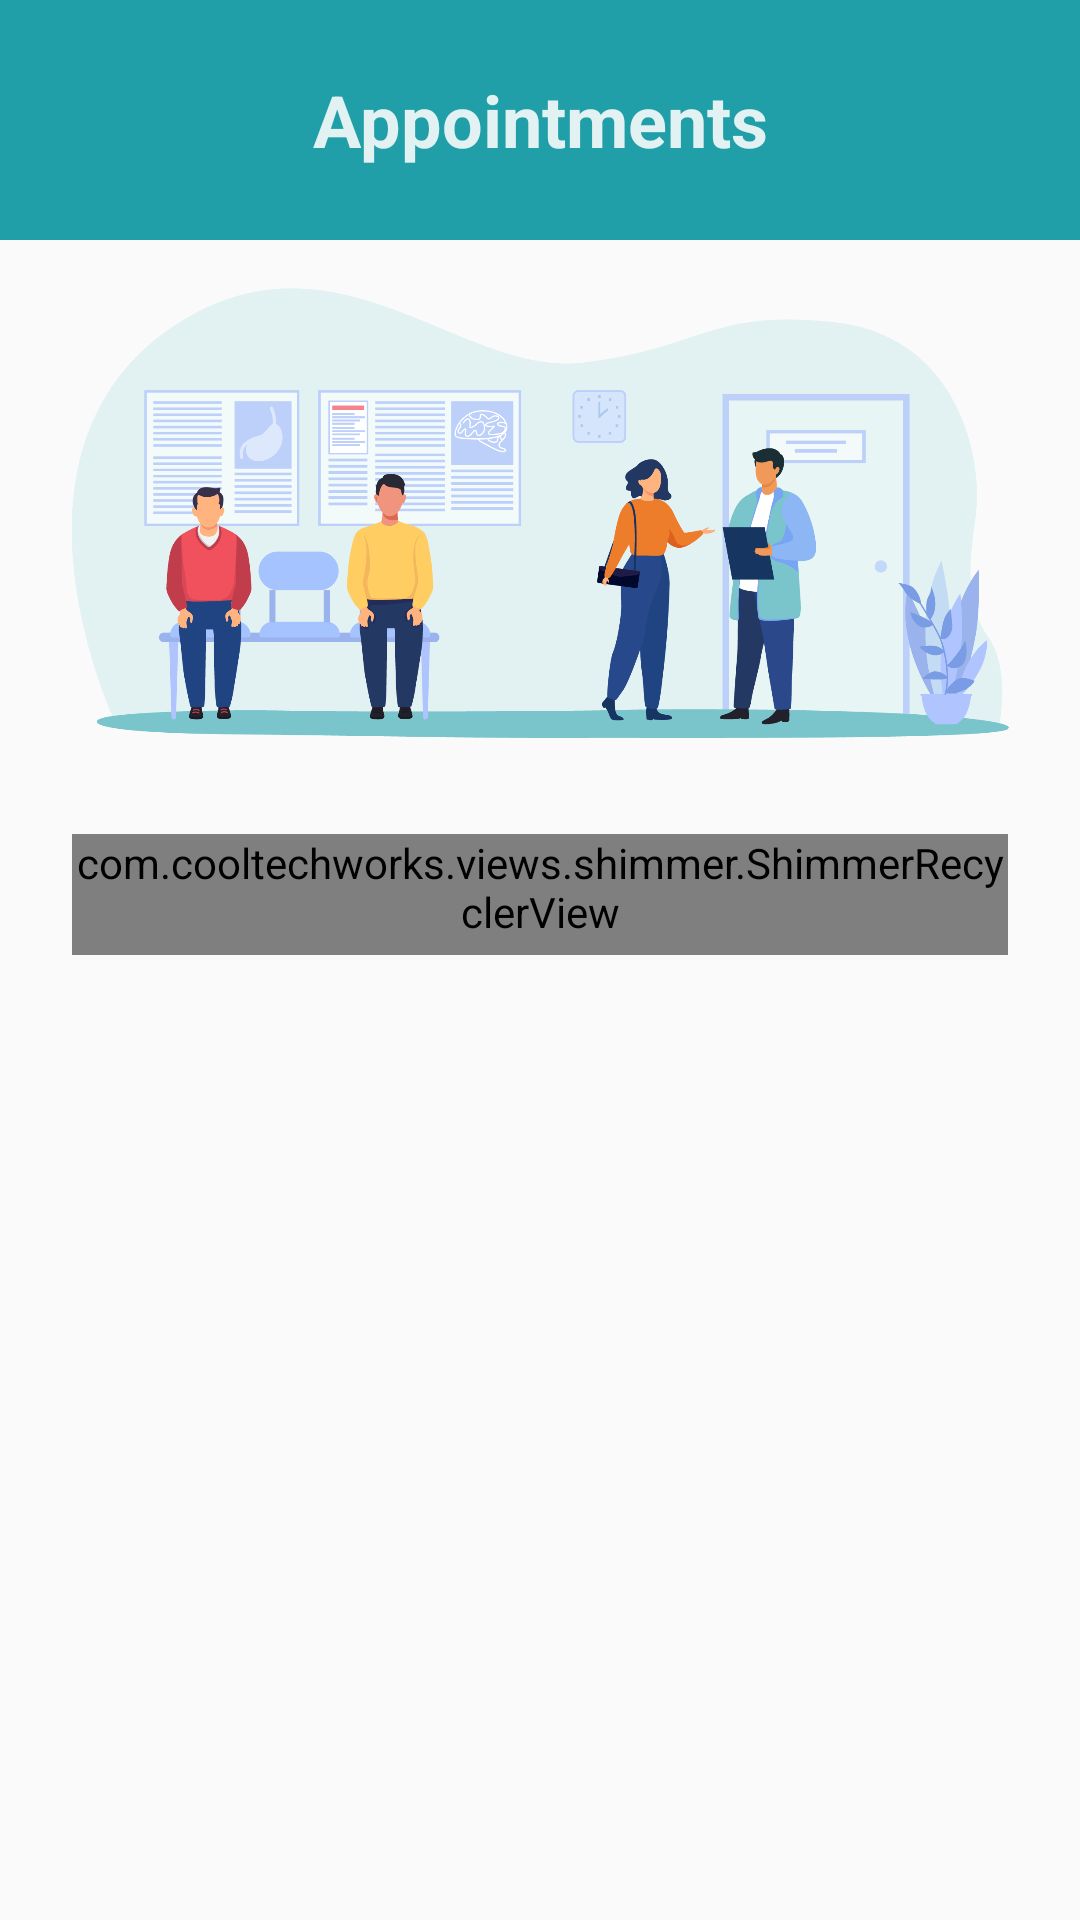

The Android layout XML behind this screen, and the referenced resources:
<!-- AndroidManifest.xml: application theme Theme.MedTalk -->
<!-- res/layout/fragment_appointment.xml -->
<?xml version="1.0" encoding="utf-8"?>
<ScrollView xmlns:android="http://schemas.android.com/apk/res/android"
    xmlns:app="http://schemas.android.com/apk/res-auto"
    xmlns:tools="http://schemas.android.com/tools"
    android:layout_width="match_parent"
    android:layout_height="match_parent"
    tools:context=".Fragments.AppointmentFragment">


    <LinearLayout
        android:layout_width="match_parent"
        android:layout_height="wrap_content"
        android:orientation="vertical">

        <LinearLayout
            android:layout_width="match_parent"
            android:layout_height="match_parent"
            android:layout_weight="1"
            android:background="@color/myDarkColor"
            android:gravity="center_vertical"
            android:orientation="vertical">

            <LinearLayout
                android:id="@+id/nameLayout"
                android:layout_width="match_parent"
                android:layout_height="wrap_content"
                android:background="@color/myDarkColor"
                android:orientation="horizontal"
                android:visibility="gone">

                <com.google.android.material.imageview.ShapeableImageView
                    android:id="@+id/profileimage"
                    android:layout_width="60dp"
                    android:layout_height="60dp"
                    android:layout_marginLeft="24dp"
                    android:layout_marginTop="24dp"
                    android:background="@drawable/image_back_file"
                    android:padding="3dp"
                    app:shapeAppearanceOverlay="@style/Circular"
                    app:srcCompat="@drawable/enter_profile_icon"
                    app:strokeColor="@color/editTextColor"
                    app:strokeWidth="3dp"
                    tools:ignore="VectorDrawableCompat" />

                <LinearLayout
                    android:layout_width="match_parent"
                    android:layout_height="wrap_content"
                    android:layout_gravity="center"
                    android:layout_marginLeft="12dp"
                    android:layout_marginTop="12dp"
                    android:layout_weight="1"
                    android:orientation="vertical">

                    <TextView
                        android:id="@+id/wish"
                        android:layout_width="match_parent"
                        android:layout_height="wrap_content"
                        android:text="Good Morning"
                        android:textColor="@color/editTextColor"
                        android:textSize="16sp" />

                    <TextView
                        android:id="@+id/username"
                        android:layout_width="match_parent"
                        android:layout_height="wrap_content"
                        android:layout_marginTop="6dp"
                        android:textColor="@color/editTextColor"
                        android:textSize="16sp" />
                </LinearLayout>

                <ImageView
                    android:id="@+id/notifications"
                    android:layout_width="28dp"
                    android:layout_height="28dp"
                    android:layout_gravity="center"
                    android:layout_marginTop="12dp"
                    android:layout_marginRight="24dp"
                    android:layout_marginBottom="12dp"
                    android:src="@drawable/baseline_notifications_24" />

            </LinearLayout>

            <TextView
                android:layout_width="match_parent"
                android:layout_height="80dp"
                android:layout_weight="1"
                android:background="@color/myDarkColor"
                android:gravity="center"
                android:text="Appointments"
                android:textColor="@color/editTextColor"
                android:textSize="24sp"
                android:textStyle="bold" />
        </LinearLayout>

        <ImageView
            android:layout_width="match_parent"
            android:layout_height="150dp"
            android:layout_margin="16dp"
            android:src="@drawable/appointment_vector" />

        <EditText
            android:id="@+id/searchAppoint"
            android:layout_width="match_parent"
            android:layout_height="40dp"
            android:layout_marginVertical="24dp"
            android:layout_marginLeft="42dp"
            android:layout_marginRight="42dp"
            android:background="@drawable/edittext"
            android:gravity="center_vertical"
            android:hint="Search..."
            android:paddingLeft="12dp"
            android:textColor="@color/white"
            android:textColorHint="@color/editTextColor"
            android:textSize="16sp"
            android:visibility="gone" />

        <com.cooltechworks.views.shimmer.ShimmerRecyclerView
            android:id="@+id/preAppointView"
            android:layout_width="match_parent"
            android:layout_height="match_parent"
            android:layout_marginHorizontal="24dp"
            android:layout_marginTop="16dp"
            android:layout_marginBottom="16dp"
            android:layout_weight="1"
            android:paddingBottom="5dp"
            app:layout_constraintBottom_toTopOf="@+id/linearLayout10"
            app:layout_constraintEnd_toEndOf="parent"
            app:layout_constraintStart_toStartOf="parent"
            app:layout_constraintTop_toBottomOf="@+id/linearLayout4"
            app:shimmer_demo_angle="20"
            app:shimmer_demo_child_count="15"
            app:shimmer_demo_grid_child_count="2"
            app:shimmer_demo_layout="@layout/appointment_loading_layout"
            app:shimmer_demo_layout_manager_type="linear_vertical">

        </com.cooltechworks.views.shimmer.ShimmerRecyclerView>

        <TextView
            android:id="@+id/errorText"
            android:layout_width="match_parent"
            android:layout_height="wrap_content"
            android:layout_margin="24dp"
            android:gravity="center"
            android:text="Network Error\nPLease check your internet connection."
            android:textColor="@color/error_color"
            android:textSize="16sp"
            android:textStyle="bold"
            android:visibility="gone" />

        <ProgressBar
            android:id="@+id/loadingBar"
            style="?android:attr/progressBarStyle"
            android:layout_width="match_parent"
            android:layout_height="wrap_content"
            android:layout_marginTop="100dp"
            android:layout_weight="1"
            android:indeterminateTint="@color/button_color"
            android:visibility="gone" />

    </LinearLayout>
</ScrollView>
<!-- res/layout/appointment_loading_layout.xml (included above) -->
<?xml version="1.0" encoding="utf-8"?>
<LinearLayout xmlns:android="http://schemas.android.com/apk/res/android"
    xmlns:app="http://schemas.android.com/apk/res-auto"
    xmlns:tools="http://schemas.android.com/tools"
    android:layout_width="match_parent"
    android:layout_height="wrap_content"
    android:orientation="vertical">

    <LinearLayout
        android:layout_width="match_parent"
        android:layout_height="wrap_content"
        android:layout_margin="12dp"
        android:background="@drawable/appoint_layout_bg"
        android:gravity="center"
        android:orientation="vertical">


        <com.google.android.material.imageview.ShapeableImageView
            android:id="@+id/appointProfileItem"
            android:layout_width="80dp"
            android:layout_height="80dp"
            android:layout_gravity="center_horizontal"
            android:layout_marginTop="24dp"
            android:background="@drawable/image_back_file"
            android:padding="3dp"
            app:shapeAppearanceOverlay="@style/Circular"
            app:strokeColor="@color/editTextColor"
            app:strokeWidth="3dp" />

        <View
            android:layout_width="match_parent"
            android:layout_height="20dp"
            android:layout_marginVertical="4dp"
            android:layout_marginLeft="48dp"
            android:layout_marginRight="48dp"
            android:background="@color/editTextColor" />

        <View
            android:layout_width="match_parent"
            android:layout_height="18dp"
            android:layout_marginVertical="4dp"
            android:layout_marginLeft="62dp"
            android:layout_marginRight="62dp"
            android:background="@color/editTextColor" />

        <View
            android:layout_width="match_parent"
            android:layout_height="18dp"
            android:layout_marginVertical="4dp"
            android:layout_marginLeft="62dp"
            android:layout_marginRight="62dp"
            android:background="@color/editTextColor" />

        <View
            android:layout_width="match_parent"
            android:layout_height="16dp"
            android:layout_marginVertical="4dp"
            android:layout_marginLeft="48dp"
            android:layout_marginRight="48dp"
            android:background="@color/editTextColor" />

        <View
            android:id="@+id/view9"
            android:layout_width="match_parent"
            android:layout_height="16dp"
            android:layout_marginVertical="4dp"
            android:layout_marginLeft="48dp"
            android:layout_marginRight="48dp" />


    </LinearLayout>

    <View
        android:layout_width="1000dp"
        android:layout_height="1dp"
        android:layout_marginVertical="4dp"/>

</LinearLayout>
<!-- resources referenced by this layout -->
<resources>
  <color name="button_color">#FE8314</color>
  <color name="editTextColor">#E2F2F2</color>
  <color name="error_color">#FF0000</color>
  <color name="myDarkColor">#219FA9</color>
  <color name="white">#FFFFFFFF</color>
  <!-- drawable appoint_layout_bg (drawable) -->
  <?xml version="1.0" encoding="utf-8"?>
  <layer-list xmlns:android="http://schemas.android.com/apk/res/android" >
  
      <item>
          <shape android:shape="rectangle" >
              <solid
                  android:color="@color/white"/>
              <corners
                  android:radius="16dp"/>
              <stroke
                  android:width="3dp"
                  android:color="@color/button_color" />
          </shape>
      </item>
      <item
          android:bottom="3dp"
          android:left="3dp"
          android:right="3dp"
          android:top="3dp">
          <shape android:shape="rectangle" >
  
              <corners
                  android:radius="16dp"/>
              <solid android:color="@color/white" />
          </shape>
      </item>
  
  </layer-list>
  <!-- drawable baseline_notifications_24 (drawable) -->
  <vector android:height="24dp" android:tint="@color/editTextColor"
      android:viewportHeight="24" android:viewportWidth="24"
      android:width="24dp" xmlns:android="http://schemas.android.com/apk/res/android">
      <path android:fillColor="@android:color/white" android:pathData="M12,22c1.1,0 2,-0.9 2,-2h-4c0,1.1 0.89,2 2,2zM18,16v-5c0,-3.07 -1.64,-5.64 -4.5,-6.32L13.5,4c0,-0.83 -0.67,-1.5 -1.5,-1.5s-1.5,0.67 -1.5,1.5v0.68C7.63,5.36 6,7.92 6,11v5l-2,2v1h16v-1l-2,-2z"/>
  </vector>
  <!-- drawable edittext (drawable) -->
  <?xml version="1.0" encoding="utf-8"?>
  <shape xmlns:android="http://schemas.android.com/apk/res/android" android:shape="rectangle">
  
      <corners
          android:radius="20dp"/>
  
      <stroke
          android:width="1dp"
          android:color="@color/editTextColor"/>
  
  </shape>
  <!-- drawable image_back_file (drawable) -->
  <?xml version="1.0" encoding="utf-8"?>
  <shape xmlns:android="http://schemas.android.com/apk/res/android" android:shape="oval">
      <solid
          android:color="@color/editTextColor"/>
  </shape>
  <style name="Circular">
          <item name="cornerSize">50%</item>
      </style>
  <style name="Theme.MedTalk" parent="Theme.AppCompat.DayNight.NoActionBar">
          
          <item name="colorPrimary">@color/purple_500</item>
          <item name="colorPrimaryVariant">@color/purple_700</item>
          <item name="colorOnPrimary">@color/white</item>
          
          <item name="colorSecondary">@color/teal_200</item>
          <item name="colorSecondaryVariant">@color/teal_700</item>
          <item name="colorOnSecondary">@color/black</item>
          
          <item name="android:statusBarColor">@color/myLightColor</item>
          
          <item name="android:windowAnimationStyle">
              @style/MyCustomActivityAnimation</item>
      </style>
  <color name="purple_500">#FF6200EE</color>
  <color name="purple_700">#FF3700B3</color>
  <color name="teal_200">#FF03DAC5</color>
  <color name="teal_700">#EFE5DD</color>
  <color name="black">#FF000000</color>
  <color name="myLightColor">#06919D</color>
  <style name="MyCustomActivityAnimation" parent="@android:style/Animation.Activity">
          <item name="android:activityOpenEnterAnimation">
              @anim/slide_in_right</item>
          <item name="android:activityOpenExitAnimation">
              @anim/slide_out_left</item>
          <item name="android:activityCloseEnterAnimation">
              @anim/slide_in_left</item>
          <item name="android:activityCloseExitAnimation">
              @anim/slide_out_right</item>
      </style>
</resources>
